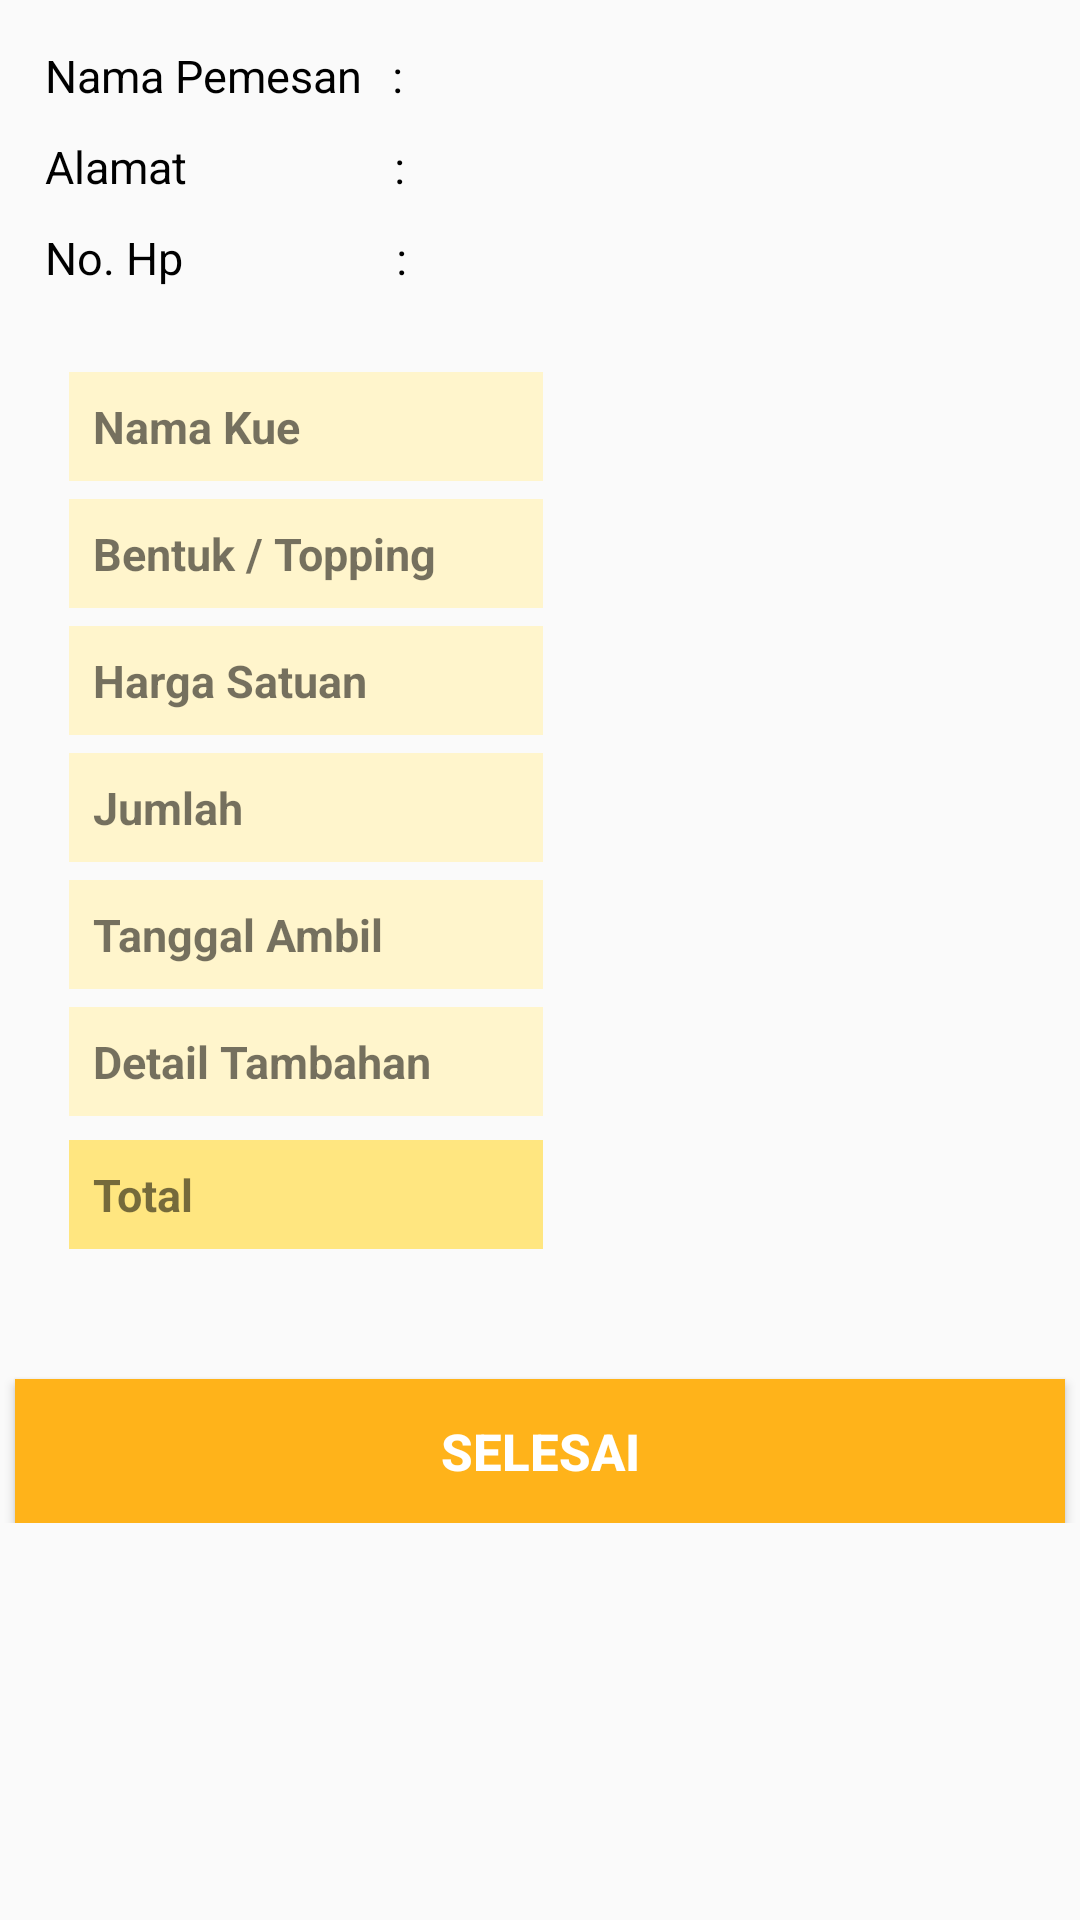

The Android layout XML behind this screen, and the referenced resources:
<!-- AndroidManifest.xml: application theme AppTheme -->
<!-- res/layout/activity_main8.xml -->
<?xml version="1.0" encoding="utf-8"?>
<ScrollView xmlns:android="http://schemas.android.com/apk/res/android"
    android:layout_width="match_parent"
    android:layout_height="match_parent">

    <LinearLayout
        android:layout_width="match_parent"
        android:layout_height="match_parent"
        android:orientation="vertical">

        <LinearLayout
            android:layout_width="wrap_content"
            android:layout_height="wrap_content"
            android:orientation="horizontal"
            android:padding="5dp"
            android:layout_marginTop="10dp">

            <TextView
                android:layout_width="wrap_content"
                android:layout_height="wrap_content"
                android:text="Nama Pemesan"
                android:layout_marginLeft="10dp"
                android:textSize="15dp"
                android:textColor="@android:color/black"/>

            <TextView
                android:layout_width="wrap_content"
                android:layout_height="wrap_content"
                android:text=":"
                android:layout_marginLeft="10dp"
                android:textSize="15dp"
                android:textColor="@android:color/black"/>

            <TextView
                android:layout_width="wrap_content"
                android:layout_height="wrap_content"
                android:text=""
                android:layout_marginLeft="10dp"
                android:id="@+id/nama_pemesan"
                android:textSize="15dp"
                android:textColor="@android:color/black"/>

        </LinearLayout>

        <LinearLayout
            android:layout_width="wrap_content"
            android:layout_height="wrap_content"
            android:orientation="horizontal"
            android:padding="5dp">

            <TextView
                android:layout_width="wrap_content"
                android:layout_height="wrap_content"
                android:text="Alamat"
                android:layout_marginLeft="10dp"
                android:textSize="15dp"
                android:textColor="@android:color/black"/>

            <TextView
                android:layout_width="wrap_content"
                android:layout_height="wrap_content"
                android:text=":"
                android:layout_marginLeft="69dp"
                android:textSize="15dp"
                android:textColor="@android:color/black"/>

            <TextView
                android:layout_width="wrap_content"
                android:layout_height="wrap_content"
                android:text=""
                android:layout_marginLeft="10dp"
                android:id="@+id/alamat"
                android:textSize="15dp"
                android:textColor="@android:color/black"/>

        </LinearLayout>

        <LinearLayout
            android:layout_width="wrap_content"
            android:layout_height="wrap_content"
            android:orientation="horizontal"
            android:padding="5dp">

            <TextView
                android:layout_width="wrap_content"
                android:layout_height="wrap_content"
                android:text="No. Hp"
                android:layout_marginLeft="10dp"
                android:textSize="15dp"
                android:textColor="@android:color/black"/>

            <TextView
                android:layout_width="wrap_content"
                android:layout_height="wrap_content"
                android:text=":"
                android:layout_marginLeft="71dp"
                android:textSize="15dp"
                android:textColor="@android:color/black"/>

            <TextView
                android:layout_width="wrap_content"
                android:layout_height="wrap_content"
                android:text=""
                android:layout_marginLeft="10dp"
                android:id="@+id/hp"
                android:textSize="15dp"
                android:textColor="@android:color/black"/>

        </LinearLayout>

        <TableLayout
            android:layout_width="match_parent"
            android:layout_height="wrap_content"
            android:layout_margin="20dp">

            <TableRow
                android:padding="3dp">
                <TextView
                    android:text="Nama Kue"
                    android:textSize="15dp"
                    android:padding="8dp"
                    android:layout_weight="0.3"
                    android:textStyle="bold"
                    android:background="#fff5cc"/>

                <TextView
                    android:layout_width="0dp"
                    android:layout_weight="1.7"
                    android:textAllCaps="true"
                    android:textStyle="bold"
                    android:layout_height="wrap_content"
                    android:textColor="@android:color/black"
                    android:padding="8dp"
                    android:textSize="15dp"
                    android:id="@+id/nama"/>

            </TableRow>

            <TableRow android:padding="3dp">
                <TextView
                    android:text="Bentuk / Topping"
                    android:textSize="15dp"
                    android:padding="8dp"
                    android:layout_weight="0.3"
                    android:textStyle="bold"
                    android:background="#fff5cc"/>

                <TextView
                    android:layout_width="0dp"
                    android:layout_weight="1.7"
                    android:layout_height="wrap_content"
                    android:textColor="@android:color/black"
                    android:padding="8dp"
                    android:textSize="15dp"
                    android:id="@+id/jenis"/>

            </TableRow>

            <TableRow
                android:padding="3dp">
                <TextView
                    android:text="Harga Satuan"
                    android:textSize="15dp"
                    android:padding="8dp"
                    android:layout_weight="0.3"
                    android:textStyle="bold"
                    android:background="#fff5cc"/>

                <TextView
                    android:layout_width="0dp"
                    android:layout_weight="1.7"
                    android:layout_height="wrap_content"
                    android:textColor="@android:color/black"
                    android:padding="8dp"
                    android:textSize="15dp"
                    android:id="@+id/harga"/>

            </TableRow>

            <TableRow
                android:padding="3dp">
                <TextView
                    android:text="Jumlah"
                    android:textSize="15dp"
                    android:padding="8dp"
                    android:layout_weight="0.3"
                    android:textStyle="bold"
                    android:background="#fff5cc"/>

                <TextView
                    android:layout_width="0dp"
                    android:layout_weight="1.7"
                    android:layout_height="wrap_content"
                    android:textColor="@android:color/black"
                    android:padding="8dp"
                    android:textSize="15dp"
                    android:id="@+id/jumlah"/>

            </TableRow>

            <TableRow
                android:padding="3dp">
                <TextView
                    android:text="Tanggal Ambil"
                    android:textSize="15dp"
                    android:padding="8dp"
                    android:layout_weight="0.3"
                    android:textStyle="bold"
                    android:background="#fff5cc"/>

                <TextView
                    android:layout_width="0dp"
                    android:layout_weight="1.7"
                    android:layout_height="wrap_content"
                    android:textColor="@android:color/black"
                    android:padding="8dp"
                    android:textSize="15dp"
                    android:id="@+id/tgl_ambil"/>

            </TableRow>

            <TableRow
                android:padding="3dp">
                <TextView
                    android:text="Detail Tambahan"
                    android:textSize="15dp"
                    android:padding="8dp"
                    android:layout_weight="0.3"
                    android:textStyle="bold"
                    android:background="#fff5cc"/>

                <TextView
                    android:layout_width="0dp"
                    android:layout_weight="1.7"
                    android:layout_height="wrap_content"
                    android:textColor="@android:color/black"
                    android:textSize="15dp"
                    android:padding="8dp"
                    android:id="@+id/tambahan"/>

            </TableRow>

            <TableRow
                android:padding="3dp">
                <TextView
                    android:text="Total"
                    android:textSize="15dp"
                    android:padding="8dp"
                    android:layout_weight="0.3"
                    android:textStyle="bold"
                    android:background="#ffe680"/>

                <TextView
                    android:layout_width="0dp"
                    android:layout_weight="1.7"
                    android:textSize="17dp"
                    android:layout_height="wrap_content"
                    android:textColor="#ffa31a"
                    android:padding="8dp"
                    android:id="@+id/total"
                    android:textStyle="bold"/>

            </TableRow>
        </TableLayout>

        <Button
            android:layout_width="match_parent"
            android:layout_height="wrap_content"
            android:text="Selesai"
            android:background="#ffb31a"
            android:textStyle="bold"
            android:textSize="17sp"
            android:textColor="@android:color/white"
            android:layout_marginLeft="5dp"
            android:layout_marginRight="5dp"
            android:layout_marginTop="20dp"
            android:onClick="selesai"/>

    </LinearLayout>

</ScrollView>
<!-- resources referenced by this layout -->
<resources>
  <style name="AppTheme" parent="Theme.AppCompat.Light.DarkActionBar">
          
          <item name="colorPrimary">#ff9900</item>
          <item name="colorPrimaryDark">#000000</item>
          <item name="colorAccent">#ff9900</item>
      </style>
</resources>
